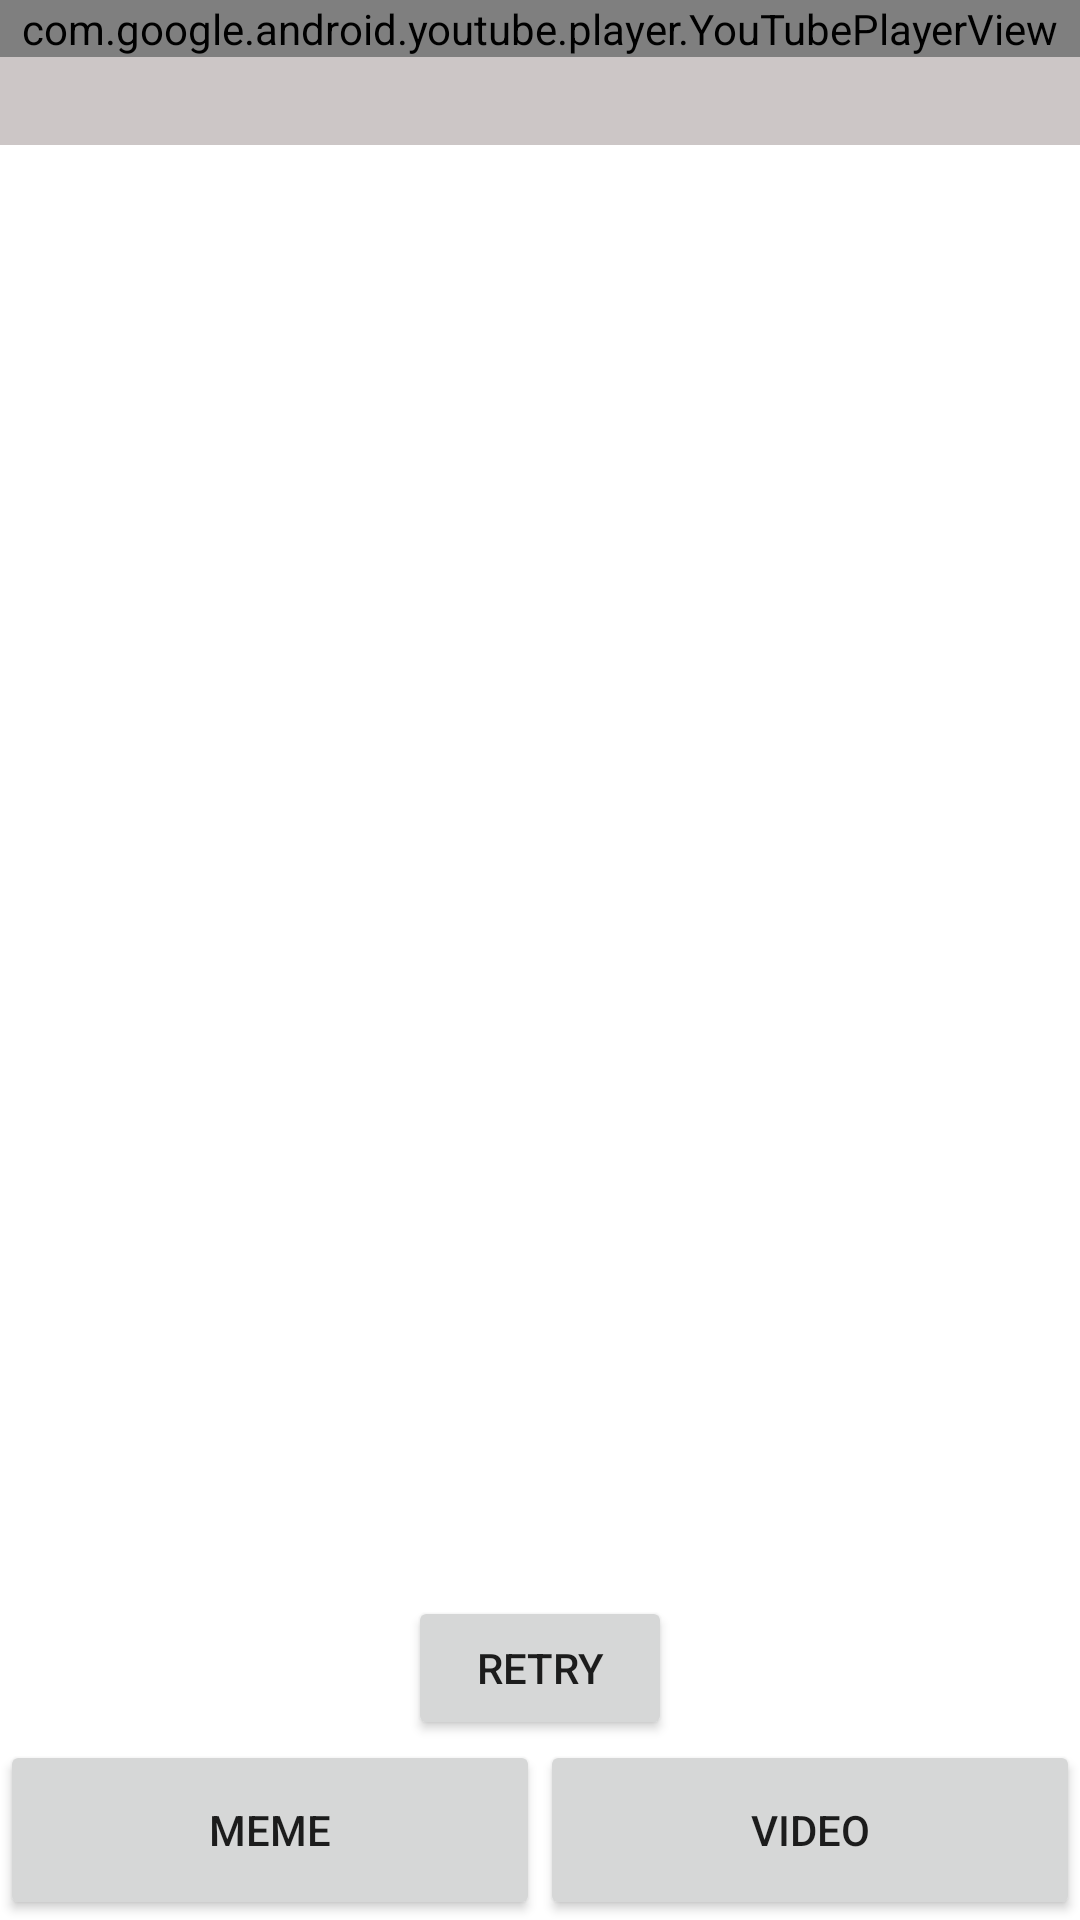

Produce the Android XML layout that renders to this screen, including the resource entries it uses.
<!-- AndroidManifest.xml: application theme Theme.MemeHub -->
<!-- res/layout/activity_video_memes.xml -->
<?xml version="1.0" encoding="utf-8"?>
<androidx.constraintlayout.widget.ConstraintLayout xmlns:android="http://schemas.android.com/apk/res/android"
    xmlns:app="http://schemas.android.com/apk/res-auto"
    xmlns:tools="http://schemas.android.com/tools"
    android:layout_width="match_parent"
    android:layout_height="match_parent"
    tools:context=".VideoMemes">

    <com.google.android.youtube.player.YouTubePlayerView
        android:id="@+id/Player"
        android:layout_width="match_parent"
        android:layout_height="wrap_content"
        app:layout_constraintTop_toTopOf="parent"/>
    <TextView
        android:id='@+id/VideoTitle'
        android:layout_width="match_parent"
        android:layout_height="wrap_content"
        app:layout_constraintTop_toBottomOf="@+id/Player"
        tools:text="Meme Title Funny"
        android:textColor="@color/black"
        android:textSize="22sp"
        android:textStyle="bold"
        android:background="#CCC6C6"
        />
    <ScrollView
        android:layout_width="match_parent"
        android:layout_height="0dp"
        app:layout_constraintTop_toBottomOf="@+id/VideoTitle"
        app:layout_constraintBottom_toTopOf="@+id/retry"
        >
        <TextView
            android:id="@+id/VideoDescription"
            android:layout_width="match_parent"
            android:layout_height="wrap_content"
            app:layout_constraintTop_toBottomOf="@+id/VideoTitle"
            tools:text="@string/destab"
            android:textColor="@color/grey"
            android:textSize="18sp"
            android:fontFamily="sans-serif-medium"/>

    </ScrollView>

    <Button
        android:id="@+id/retry"
        android:layout_width="wrap_content"
        android:layout_height="wrap_content"
        android:text="RETRY"
        android:onClick="tempload"
        app:layout_constraintLeft_toLeftOf="parent"
        app:layout_constraintRight_toRightOf="parent"
        app:layout_constraintBottom_toTopOf="@id/bottomlayout1"/>

    <LinearLayout
        android:id="@+id/bottomlayout1"
        android:layout_width="match_parent"
        android:layout_height="60dp"
        android:orientation="horizontal"
        app:layout_constraintBottom_toBottomOf="parent">

        <Button
            android:id="@+id/memes1"
            android:layout_width="0dp"
            android:layout_height="60dp"
            android:layout_weight="1"
            android:onClick="activityone"
            android:text="Meme" />

        <Button
            android:id="@+id/videopage1"
            android:layout_width="0dp"
            android:layout_height="60dp"
            android:layout_weight="1"
            android:text="Video" />
    </LinearLayout>



</androidx.constraintlayout.widget.ConstraintLayout>
<!-- resources referenced by this layout -->
<resources>
  <color name="black">#FF000000</color>
  <color name="grey">#807B7B</color>
  <string name="destab">Hello EveryOne, This is sample description fpor a Youtube Application in android using Jva. Hope this looks good . Subscribe if you like the content and do check more later.</string>
  <style name="Theme.MemeHub" parent="Theme.MaterialComponents.DayNight.DarkActionBar">
          
          <item name="colorPrimary">@color/purple_500</item>
          <item name="colorPrimaryVariant">@color/purple_700</item>
          <item name="colorOnPrimary">@color/white</item>
          
          <item name="colorSecondary">@color/teal_200</item>
          <item name="colorSecondaryVariant">@color/teal_700</item>
          <item name="colorOnSecondary">@color/black</item>
          
          <item name="android:statusBarColor" tools:targetApi="l">?attr/colorPrimaryVariant</item>
          
      </style>
  <color name="purple_500">#FF6200EE</color>
  <color name="purple_700">#FF3700B3</color>
  <color name="white">#FFFFFFFF</color>
  <color name="teal_200">#FF03DAC5</color>
  <color name="teal_700">#FF018786</color>
</resources>
